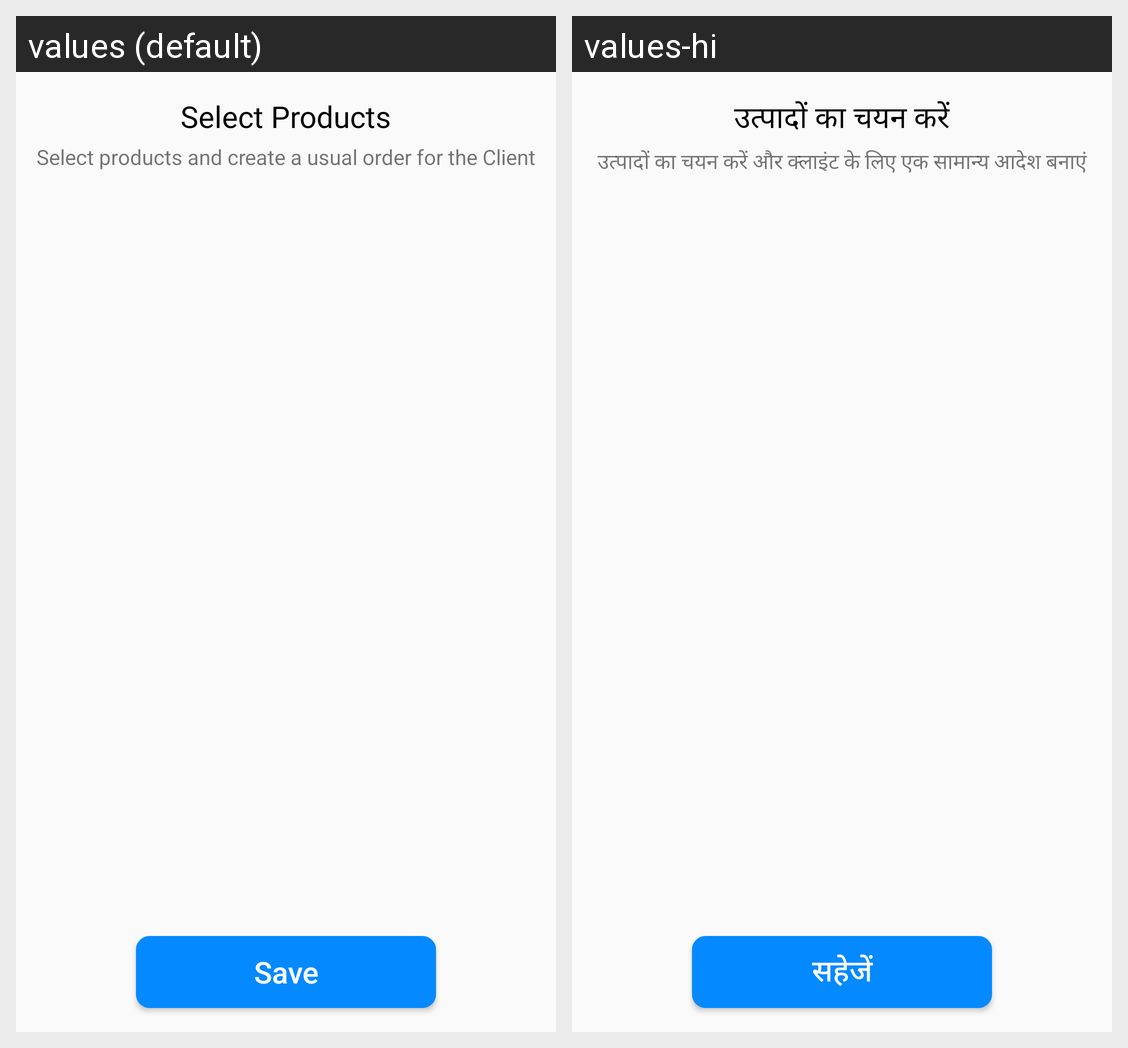

For this localized Android screen grid, give each drawn string resource with its value in every locale shown.
Android screen res/layout/activity_product.xml rendered under 2 locales, left to right: values (default), values-hi. Device: Nexus 5 (rendered at 1080×1920; each locale shown at half size, 540×960, under a caption strip naming it); theme AppTheme.
Strings drawn on this screen, with the default value and each locale's value (text and hints the layout hard-codes, and strings that could not be matched under every locale, appear in the picture but are not listed):

select_products
  values: Select Products
  values-hi: उत्पादों का चयन करें

save
  values: Save
  values-hi: सहेजें

select_product_create_usual_order
  values: Select products and create a usual order for the Client
  values-hi: उत्पादों का चयन करें और क्लाइंट के लिए एक सामान्य आदेश बनाएं
